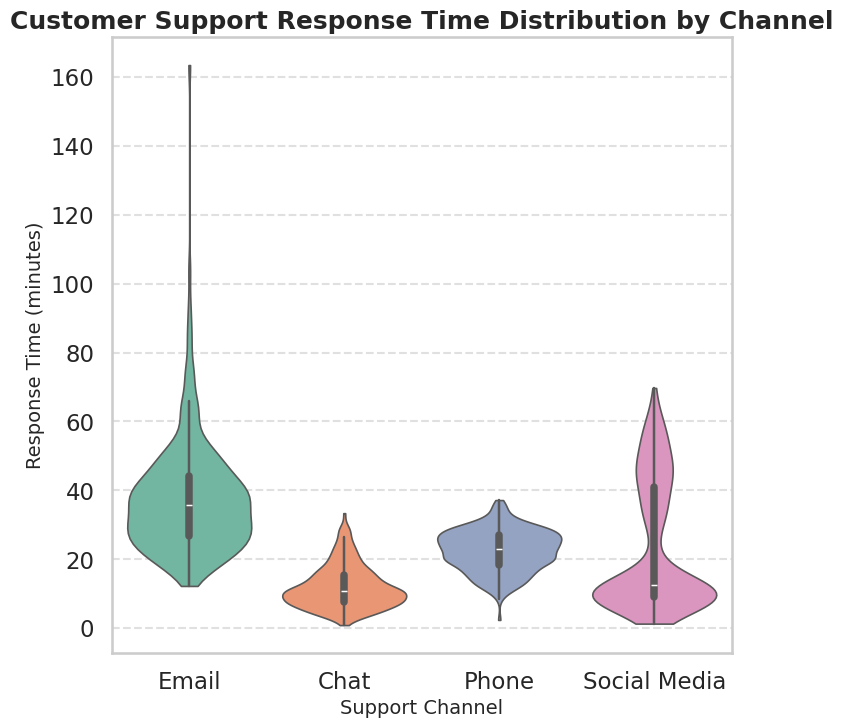

The matplotlib source for this figure:
import numpy as np
import pandas as pd
import matplotlib as mpl
import matplotlib.pyplot as plt
import seaborn as sns
import seaborn.objects as so

# ------------------------------
# Data Generation (Realistic)
# ------------------------------

np.random.seed(42)

channels = ["Email", "Chat", "Phone", "Social Media"]

# Email – long-tail lognormal, occasional slow responses
email_times = np.random.lognormal(mean=np.log(35), sigma=0.4, size=250)

# Chat – fast, low variance, gamma distribution
chat_times = np.random.gamma(shape=4, scale=3, size=250)

# Phone – moderate skew, slight tail
phone_times = np.random.normal(loc=22, scale=6, size=250)
phone_times += np.abs(np.random.normal(0, 4, size=250)) * 0.3

# Social Media – bimodal (auto reply + human follow-up)
fast_auto = np.random.normal(loc=10, scale=3, size=150)
slow_human = np.random.normal(loc=45, scale=12, size=100)
social_times = np.concatenate([fast_auto, slow_human])

data = {
    "Channel": np.repeat(channels, 250),
    "ResponseTime": np.concatenate([
        email_times,
        chat_times,
        phone_times,
        social_times
    ])
}

df = pd.DataFrame(data)
df["ResponseTime"] = df["ResponseTime"].clip(lower=0)

# ------------------------------
# Seaborn Styling
# ------------------------------

sns.set_style("whitegrid")        # Professional background
sns.set_context("talk")           # Presentation-ready text

# ------------------------------
# Figure Setup (512 × 512 px)
# ------------------------------

fig = plt.figure(figsize=(8, 8))  # 8 in * 64 dpi = 512 px
plt.rcParams['savefig.dpi'] = 64  # Ensures 512×512 output

# ------------------------------
# Violin Plot
# ------------------------------

sns.violinplot(
    data=df,
    x="Channel",
    y="ResponseTime",
    palette="Set2",
    cut=0,
    bw=0.25,
    linewidth=1.2,
)

plt.title("Customer Support Response Time Distribution by Channel",
          fontsize=18, fontweight="bold")
plt.xlabel("Support Channel", fontsize=14)
plt.ylabel("Response Time (minutes)", fontsize=14)

plt.grid(axis="y", linestyle="--", alpha=0.6)

# ------------------------------
# Save EXACT 512×512 (with tight bounding box)
# ------------------------------

plt.savefig("chart.png", dpi=64, bbox_inches='tight')
plt.close()

print("Chart saved as chart.png (exact 512x512, seaborn violinplot)")
